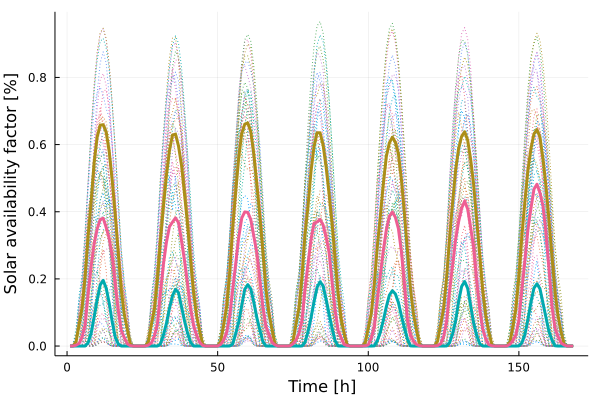

The data file committed next to this chart (first rows):
x1, x2, x3
1.33e-5, 0.0, 1.045e-5
0.0006234, 0.0, 0.0002122
0.01318, 0.0, 0.002592
0.063, 0.0, 0.007664
0.1152, 0.0, 0.02666
0.2067, 0.0002028, 0.06312
0.3289, 0.009781, 0.1552
0.4301, 0.03894, 0.2369
0.5468, 0.08695, 0.3057
0.6224, 0.1384, 0.349
0.6577, 0.1818, 0.3768
0.6593, 0.1956, 0.3809
0.6367, 0.1724, 0.3529
0.5785, 0.1277, 0.3206
0.4932, 0.0713, 0.2685
0.3903, 0.02656, 0.1815
0.2774, 0.006469, 0.1049
0.1675, 0.000167, 0.04661
0.09489, 0.0, 0.0254
0.04933, 0.0, 0.006665
0.006439, 0.0, 0.001187
0.0001707, 0.0, 6.346e-5
2.06e-6, 0.0, 1.56e-6
1.1e-7, 0.0, 1.4e-7
1.442e-5, 0.0, 8.83e-6
0.000636, 0.0, 0.0002083
0.01312, 0.0, 0.002694
0.06382, 0.0, 0.009601
0.1103, 0.0, 0.02942
0.1985, 0.0001986, 0.06602
0.3129, 0.006114, 0.1569
0.4152, 0.03313, 0.2445
0.5076, 0.06785, 0.3095
0.5819, 0.1126, 0.3556
0.6284, 0.1497, 0.3691
0.6311, 0.169, 0.3816
0.5959, 0.1589, 0.3675
0.5389, 0.1172, 0.3132
0.4524, 0.07477, 0.2539
0.3619, 0.03912, 0.1857
0.2584, 0.01138, 0.1114
0.1595, 0.0002751, 0.06141
0.09076, 0.0, 0.03263
0.04608, 0.0, 0.01144
0.005749, 0.0, 0.001925
0.0001484, 0.0, 5.957e-5
1.8e-6, 0.0, 1.02e-6
1.0e-7, 0.0, 1.0e-7
1.34e-5, 0.0, 3.9e-6
0.000604, 0.0, 0.000196
0.0133, 0.0, 0.004872
0.06373, 0.0, 0.01741
0.1181, 0.0, 0.04119
0.2181, 0.000331, 0.08809
0.3512, 0.006385, 0.1687
0.4597, 0.03677, 0.2459
0.5619, 0.07166, 0.3246
0.6332, 0.1216, 0.3813
0.6608, 0.1691, 0.3995
0.6646, 0.183, 0.3981
... 108 more rows
